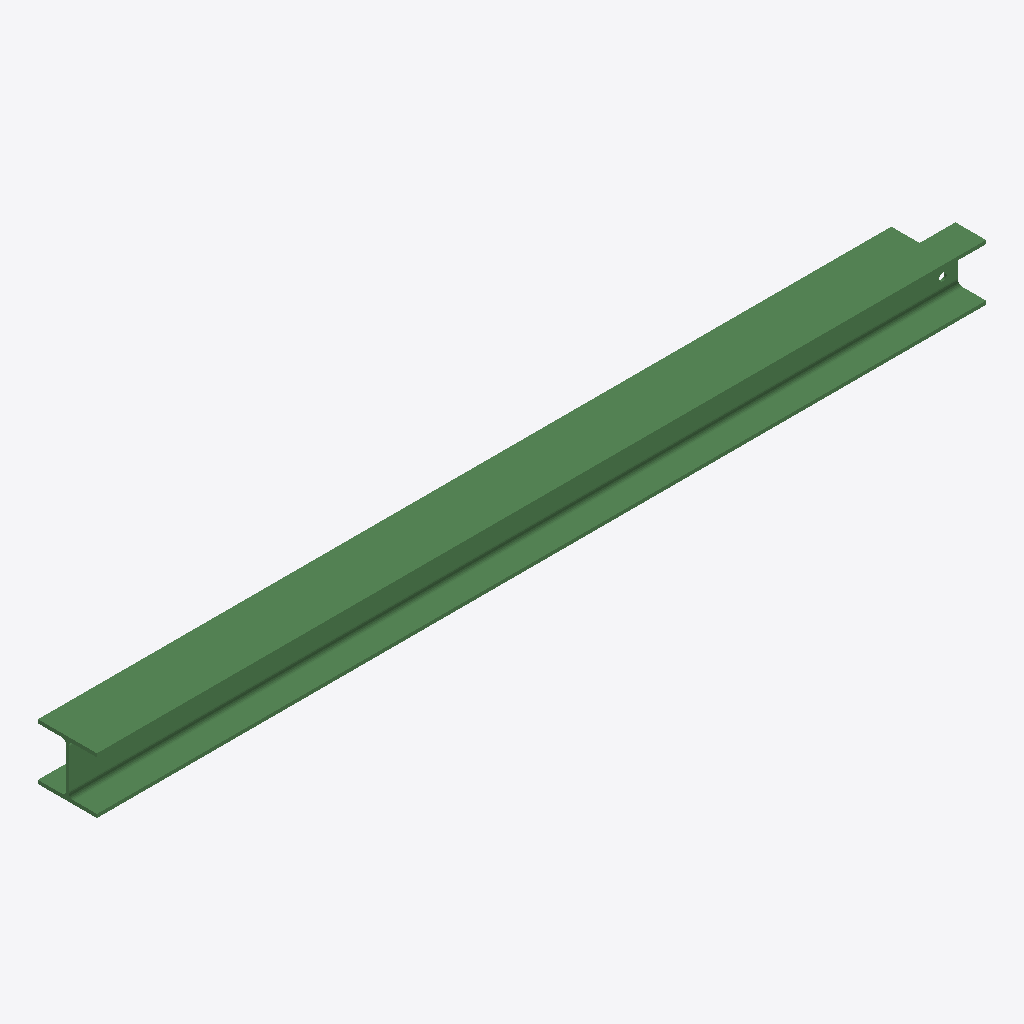
Isometric view of an IFC building model (IFC-SPF (STEP), schema IFC2X3, length unit millimetre), seen from the south-west, elements coloured by IFC class: 1 beam (green).
Extent 2.1 m × 0.1 m × 0.1 m (x, y, z). Storeys (1): Undefined at 0.00 m. Elements (1): 1 IfcBeam.

HEADER;
FILE_DESCRIPTION(('ViewDefinition[AISC_Steel_Detailing]','Option [BaseQuantities:Off]','Option [GridExport:On]','Option [Assemblies:Off]','Option [Bolts:On]','Option [Rebars:On]','Option [PourObjects:Off]','Option [Welds:On]','Option [SurfaceTreatments:On]','Option [LocationBy:0]','Option [ViewColors:Off]','Option [SectionedSpine:Off]','[2 more]'),'2;1');
FILE_NAME('b_195_Qty_1.ifc','2026-05-16T11:53:20',('GIOVANNIPC\\gcorrea'),('Structural Designer'),'IFC Database version: Work','Tekla Structures 2020 Service Pack 5, IFC Export','');
FILE_SCHEMA(('IFC2X3'));
ENDSEC;
DATA;
#37=IFCPROJECT('2G7ZFDNE16yBDU14FA92Me',#5,'Proyecto',$,$,$,$,(#11),#36);
#39=IFCSITE('2xvEzEinjBTea80yOTcujY',#5,'Obra',$,$,#38,$,$,.ELEMENT.,$,$,$,$,$);
#41=IFCBUILDING('3ZP5n$FKfCsAS8by0PPses',#5,'Undefined',$,$,#40,$,$,.ELEMENT.,$,$,$);
#43=IFCBUILDINGSTOREY('29hdEUCErFze9E_VIAceOd',#5,'Undefined',$,$,#42,$,$,.ELEMENT.,0.0);
#64=IFCBEAM('0r9mwCpJj0BOtyKo9WDvjL',#44,'BEAM','HEA140','HEA140',#47,#63,'ID35270e8c-cd3b-402d-8dfc-532260379b55');
ENDSEC;
